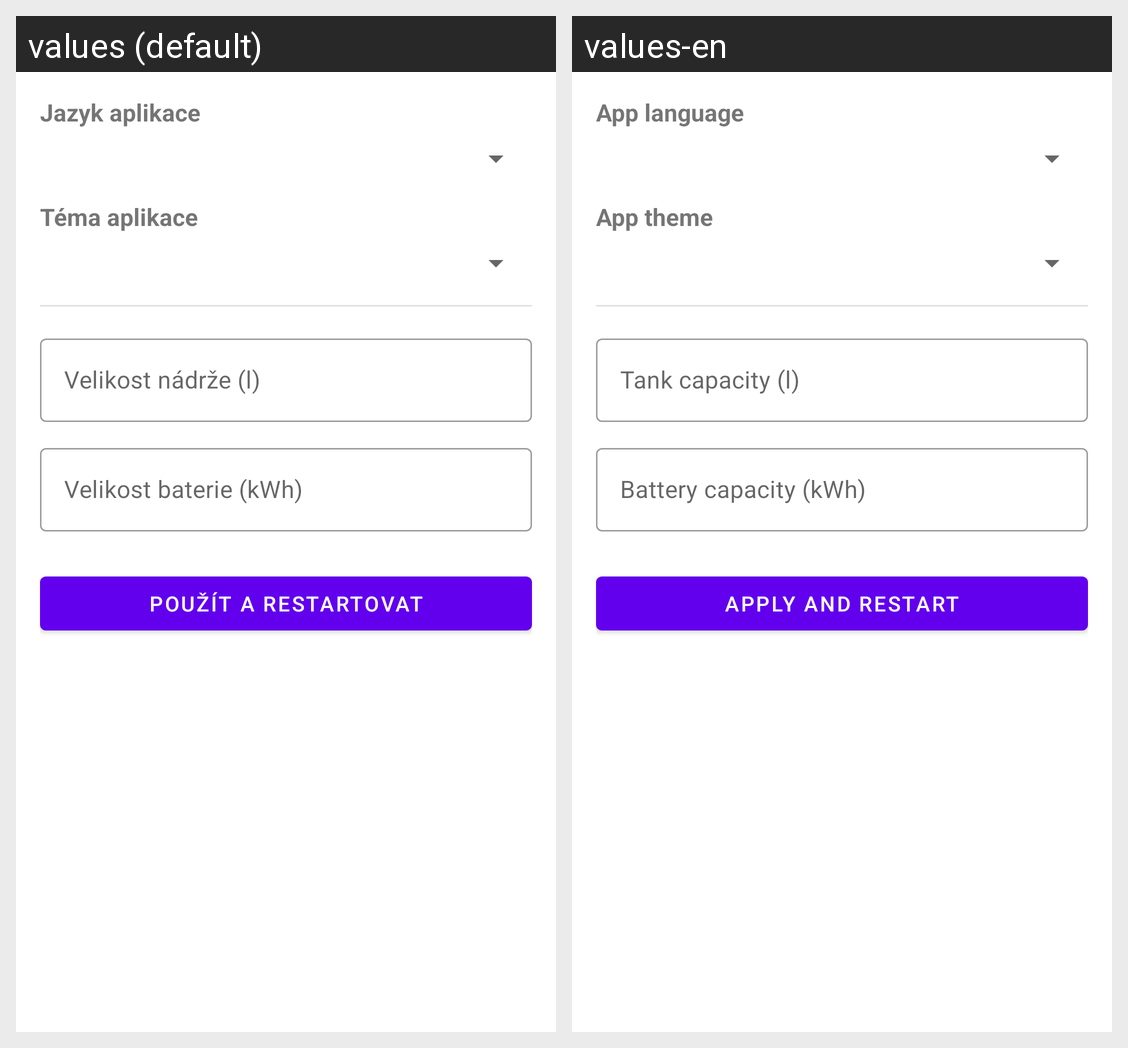

The Android screen above is rendered under two locales of the same app. Produce the string resources it draws, with the default and per-locale values.
Android screen res/layout/activity_settings.xml rendered under 2 locales, left to right: values (default), values-en. Device: Nexus 5 (rendered at 1080×1920; each locale shown at half size, 540×960, under a caption strip naming it); theme Theme.EVNabijeni.
Strings drawn on this screen, with the default value and each locale's value (text and hints the layout hard-codes, and strings that could not be matched under every locale, appear in the picture but are not listed):

language
  values: Jazyk aplikace
  values-en: App language

theme
  values: Téma aplikace
  values-en: App theme

label_tank_capacity
  values: Velikost nádrže (l)
  values-en: Tank capacity (l)

label_battery_capacity
  values: Velikost baterie (kWh)
  values-en: Battery capacity (kWh)

apply
  values: Použít a restartovat
  values-en: Apply and restart
